Labelled photos from "terbisa-cls-v2", an image-classification folder in nirmalasz/isyara. The possible labels are: anda, apa, berhenti, bodoh, cantik, halo, hati hati, lelah, maaf, makan, mau, membaca, nama, sama sama, saya, siapa, sombong, takut, terima kasih.

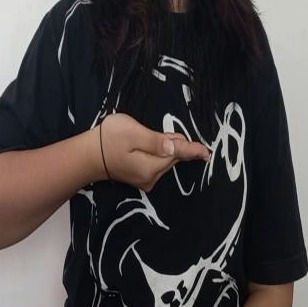
Label: mau

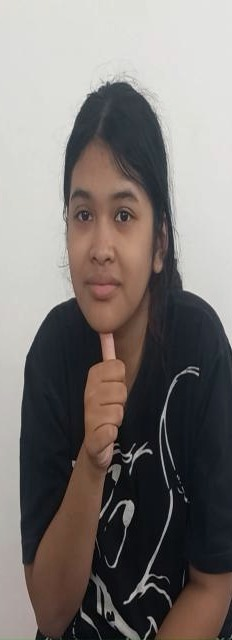
Label: siapa

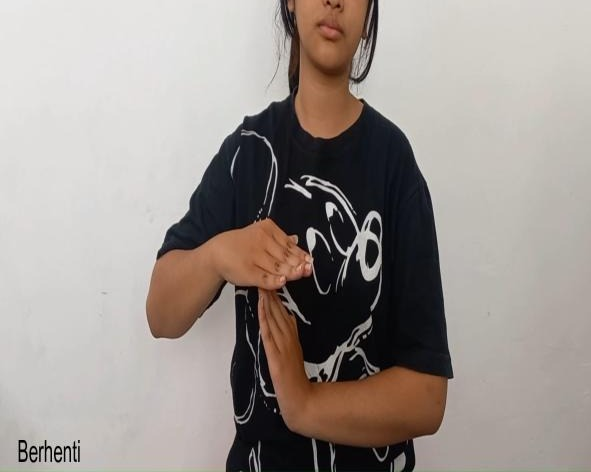
Label: berhenti

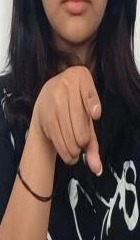
Label: anda

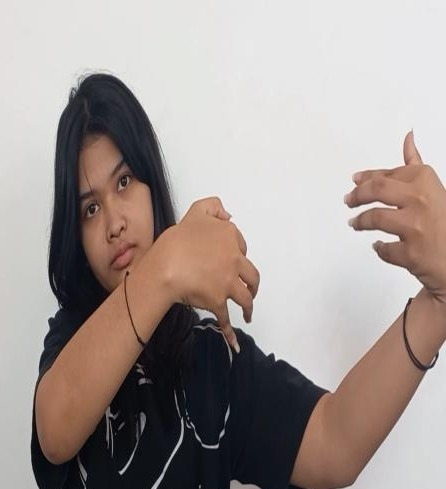
Label: lelah

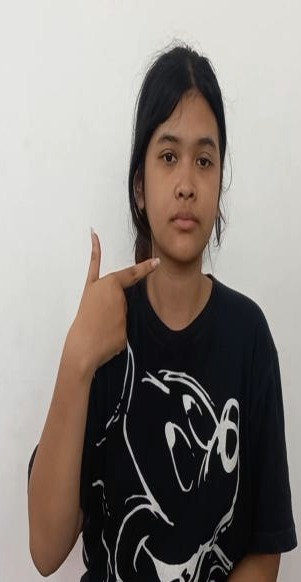
Label: cantik
